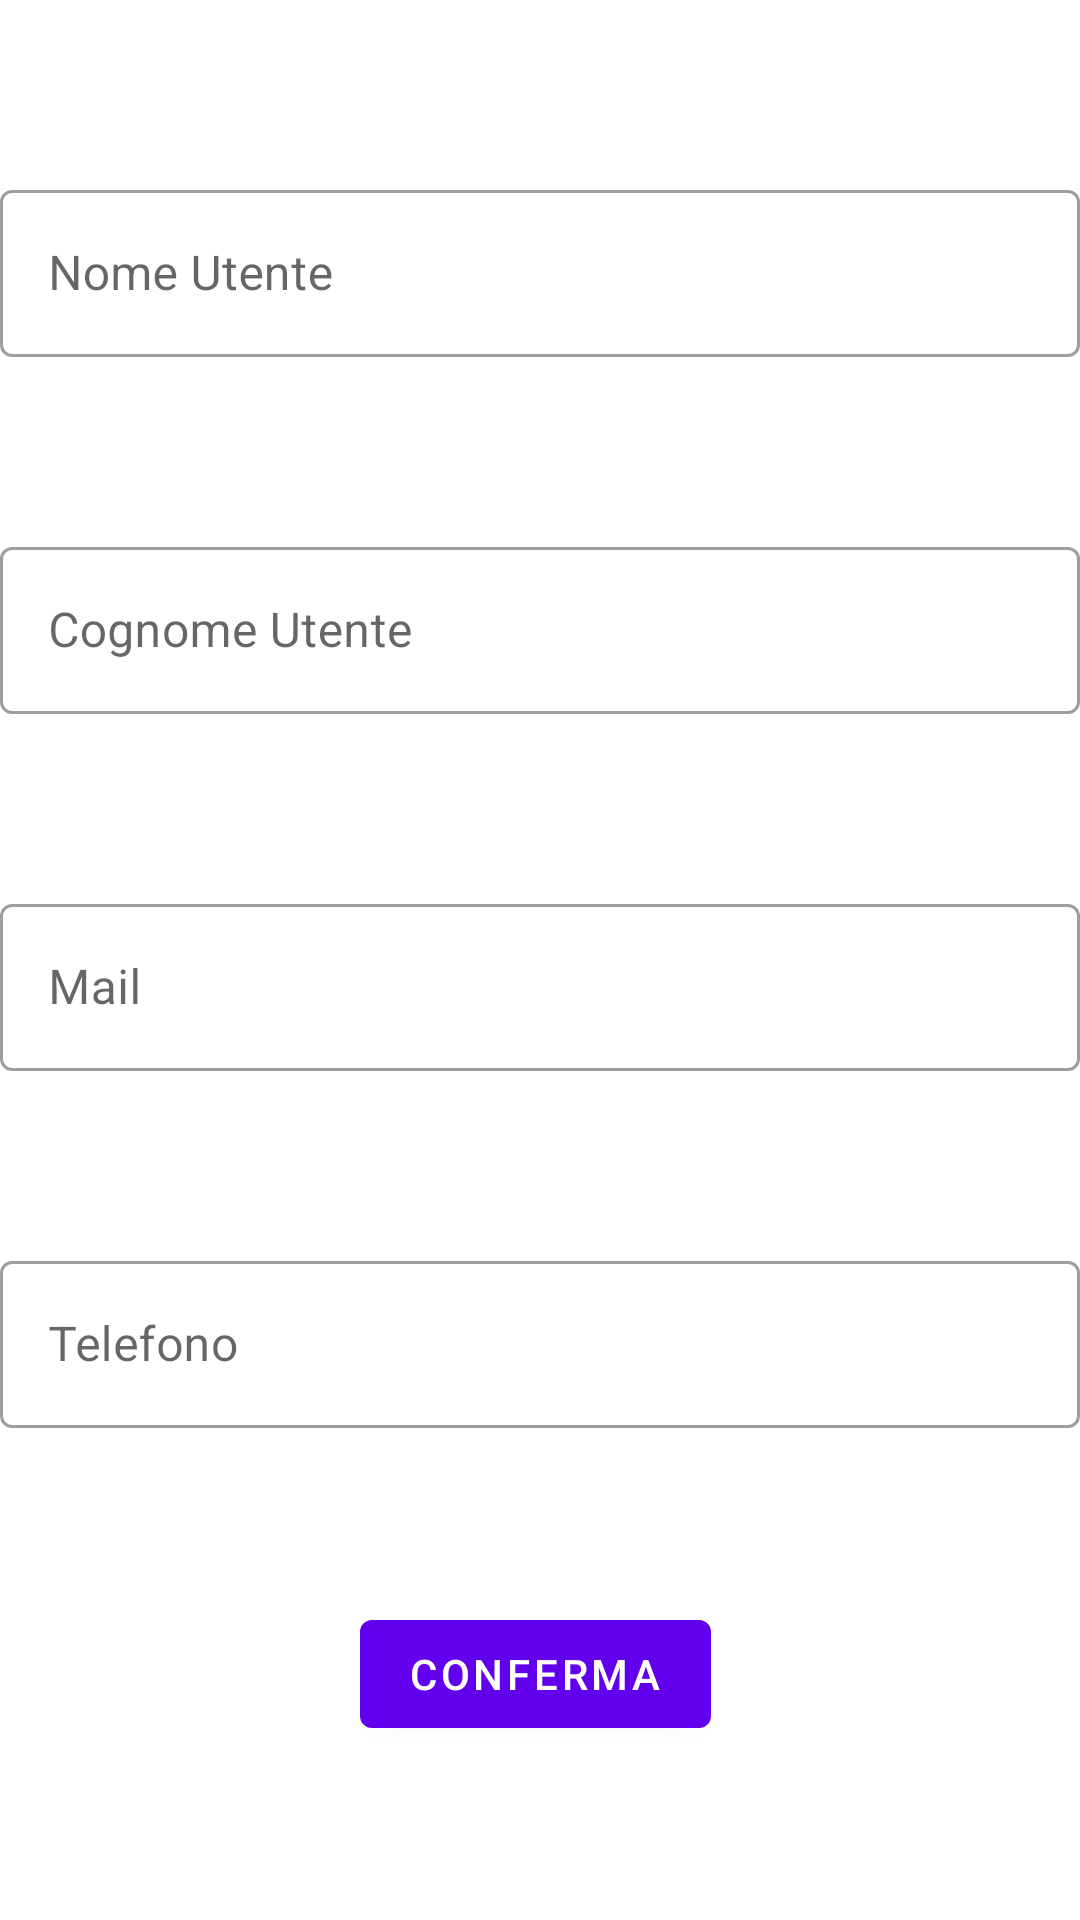

Layout XML and referenced resources for this Android screen:
<!-- AndroidManifest.xml: application theme AppTheme -->
<!-- res/layout/user_info_dialog.xml -->
<?xml version="1.0" encoding="utf-8"?>
<androidx.constraintlayout.widget.ConstraintLayout xmlns:android="http://schemas.android.com/apk/res/android"
    xmlns:app="http://schemas.android.com/apk/res-auto"
    xmlns:tools="http://schemas.android.com/tools"
    android:layout_width="wrap_content"
    android:layout_height="wrap_content"
    android:orientation="vertical">

    <com.google.android.material.textfield.TextInputLayout
        android:id="@+id/InputLayoutDialogNome"
        style="@style/Widget.MaterialComponents.TextInputLayout.OutlinedBox"
        android:layout_width="0dp"
        android:layout_height="wrap_content"
        android:ems="10"
        android:hint="Nome Utente"
        app:layout_constraintBottom_toTopOf="@+id/InputLayoutDialogCognome"
        app:layout_constraintEnd_toEndOf="parent"
        app:layout_constraintStart_toStartOf="parent"
        app:layout_constraintTop_toTopOf="parent">

        <com.google.android.material.textfield.TextInputEditText
            android:id="@+id/txtNomeDIalog"
            android:layout_width="match_parent"
            android:layout_height="wrap_content" />

    </com.google.android.material.textfield.TextInputLayout>

    <com.google.android.material.textfield.TextInputLayout
        android:id="@+id/InputLayoutDialogCognome"
        style="@style/Widget.MaterialComponents.TextInputLayout.OutlinedBox"
        android:layout_width="0dp"
        android:layout_height="wrap_content"
        android:ems="10"
        android:hint="Cognome Utente"
        app:layout_constraintBottom_toTopOf="@+id/InputLayoutDialogMail"
        app:layout_constraintEnd_toEndOf="parent"
        app:layout_constraintStart_toStartOf="parent"
        app:layout_constraintTop_toBottomOf="@+id/InputLayoutDialogNome">

        <com.google.android.material.textfield.TextInputEditText
            android:id="@+id/txtCognomeDialog"
            android:layout_width="match_parent"
            android:layout_height="wrap_content" />

    </com.google.android.material.textfield.TextInputLayout>

    <com.google.android.material.textfield.TextInputLayout
        android:id="@+id/InputLayoutDialogMail"
        style="@style/Widget.MaterialComponents.TextInputLayout.OutlinedBox"
        android:layout_width="0dp"
        android:layout_height="wrap_content"
        android:ems="10"
        android:hint="Mail"
        app:layout_constraintBottom_toTopOf="@+id/InputLayoutDialogTelefono"
        app:layout_constraintEnd_toEndOf="parent"
        app:layout_constraintStart_toStartOf="parent"
        app:layout_constraintTop_toBottomOf="@+id/InputLayoutDialogCognome">

        <com.google.android.material.textfield.TextInputEditText
            android:id="@+id/txtMailDialog"
            android:layout_width="match_parent"
            android:layout_height="wrap_content" />

    </com.google.android.material.textfield.TextInputLayout>

    <com.google.android.material.textfield.TextInputLayout
        android:id="@+id/InputLayoutDialogTelefono"
        style="@style/Widget.MaterialComponents.TextInputLayout.OutlinedBox"
        android:layout_width="0dp"
        android:layout_height="wrap_content"
        android:ems="10"
        android:hint="Telefono"
        android:inputType="phone"
        app:layout_constraintBottom_toTopOf="@+id/btnConfermaDialog"
        app:layout_constraintEnd_toEndOf="parent"
        app:layout_constraintStart_toStartOf="parent"
        app:layout_constraintTop_toBottomOf="@+id/InputLayoutDialogMail">

        <com.google.android.material.textfield.TextInputEditText
            android:id="@+id/txtTelefonoDialog"
            android:layout_width="match_parent"
            android:layout_height="match_parent"
            android:inputType="phone" />

    </com.google.android.material.textfield.TextInputLayout>

    <com.google.android.material.button.MaterialButton
        android:id="@+id/btnConfermaDialog"

        style="@style/Widget.MaterialComponents.Button"
        android:layout_width="wrap_content"
        android:layout_height="wrap_content"
        android:layout_marginStart="120dp"
        android:text="Conferma"
        app:layout_constraintBottom_toBottomOf="parent"
        app:layout_constraintStart_toStartOf="parent"
        app:layout_constraintTop_toBottomOf="@+id/InputLayoutDialogTelefono" />


</androidx.constraintlayout.widget.ConstraintLayout>
<!-- resources referenced by this layout -->
<resources>
  <style name="AppTheme" parent="Theme.MaterialComponents.Light">
          
      </style>
  
      --&gt;
</resources>
